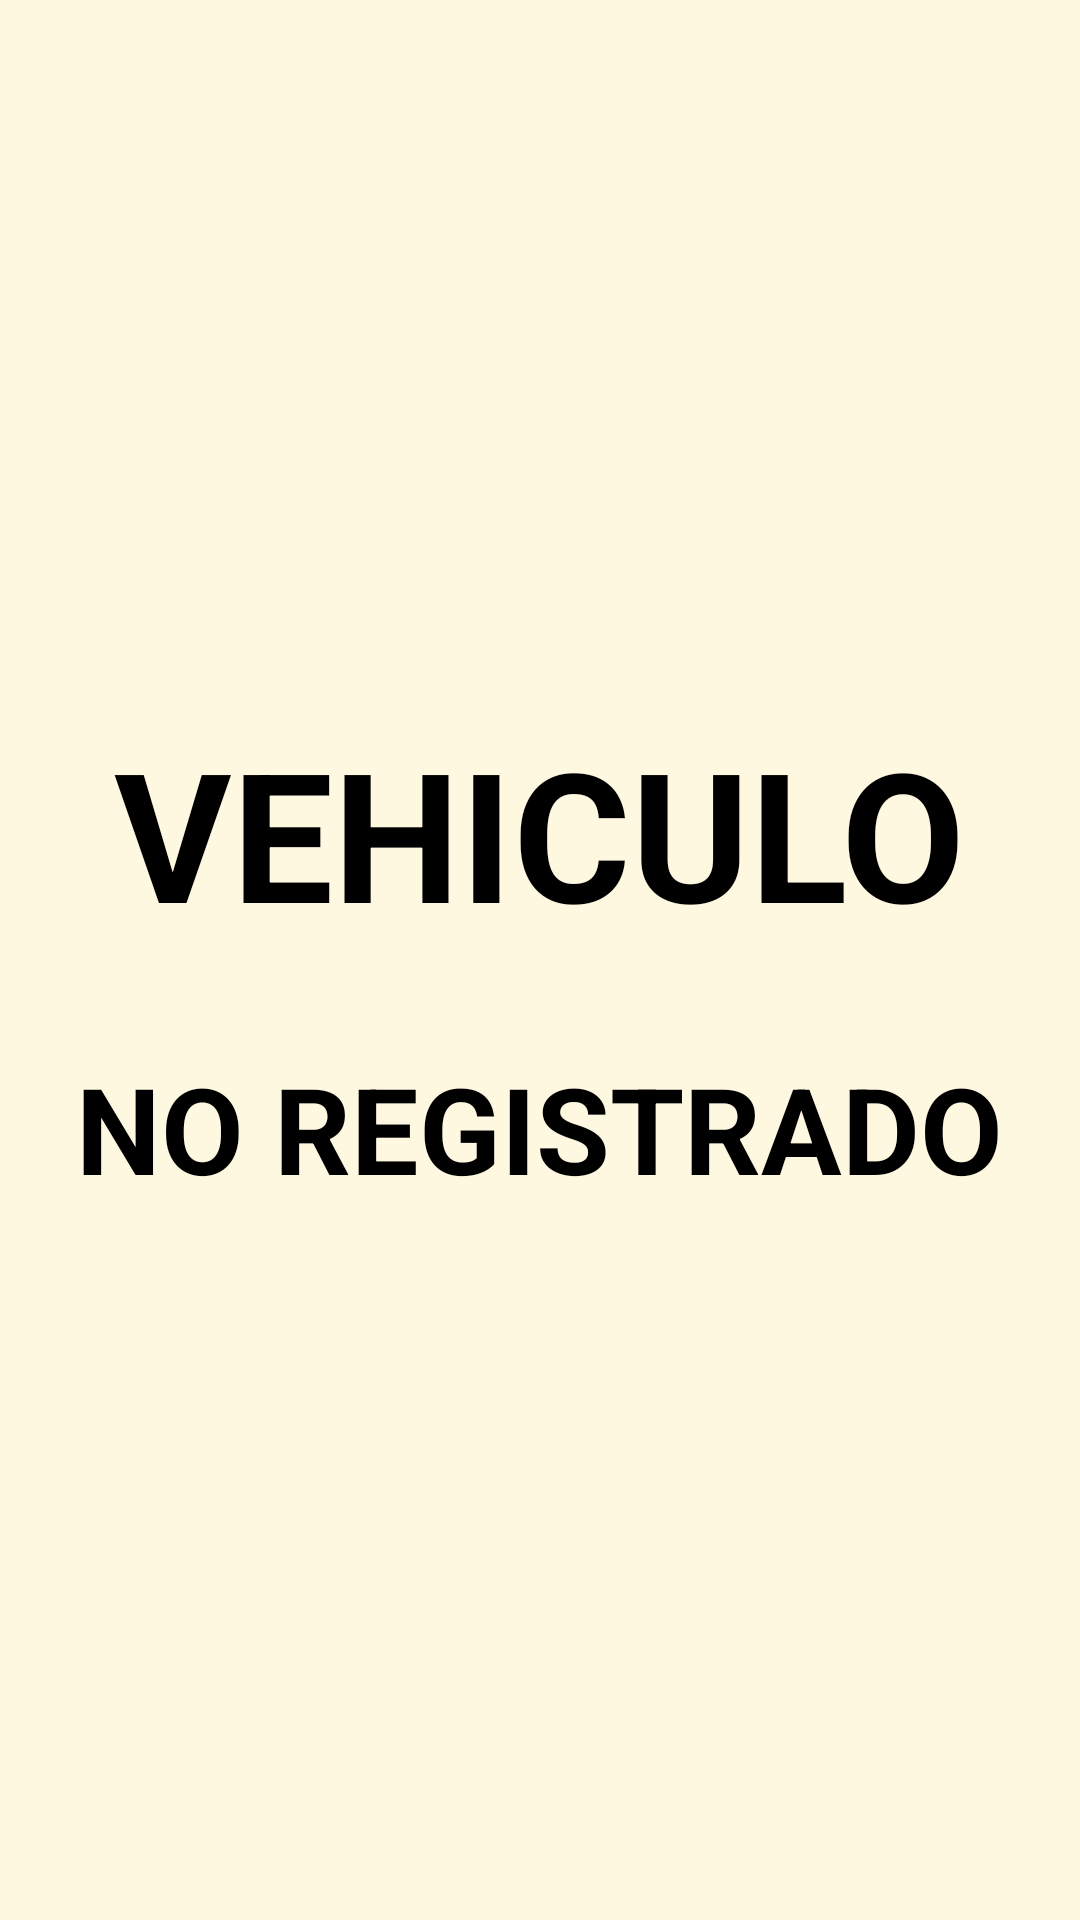

The Android layout XML behind this screen, and the referenced resources:
<!-- AndroidManifest.xml: application theme Theme.SecuritySystemMovil -->
<!-- res/layout/activity_pshow_vehiculo.xml -->
<?xml version="1.0" encoding="utf-8"?>
<LinearLayout xmlns:android="http://schemas.android.com/apk/res/android"
    android:layout_width="match_parent"
    android:layout_height="match_parent"
    android:padding="24dp"
    android:orientation="vertical"
    android:gravity="center"
    android:background="#FFF8E1">

    <TextView
        android:id="@+id/txtNombreVehiculo"
        android:layout_width="wrap_content"
        android:layout_height="wrap_content"
        android:text="VEHICULO"
        android:textSize="60sp"
        android:textColor="#000000"
        android:textStyle="bold"
        android:layout_marginBottom="32dp" />

    <TextView
        android:id="@+id/txtPlacaVehiculo"
        android:layout_width="wrap_content"
        android:layout_height="wrap_content"
        android:text="NO REGISTRADO"
        android:textSize="40sp"
        android:textColor="#000000"
        android:textStyle="bold" />
</LinearLayout>
<!-- resources referenced by this layout -->
<resources>
  <style name="Theme.SecuritySystemMovil" parent="Base.Theme.SecuritySystemMovil" />
  <style name="Base.Theme.SecuritySystemMovil" parent="Theme.Material3.DayNight.NoActionBar">
          
          
      </style>
</resources>
